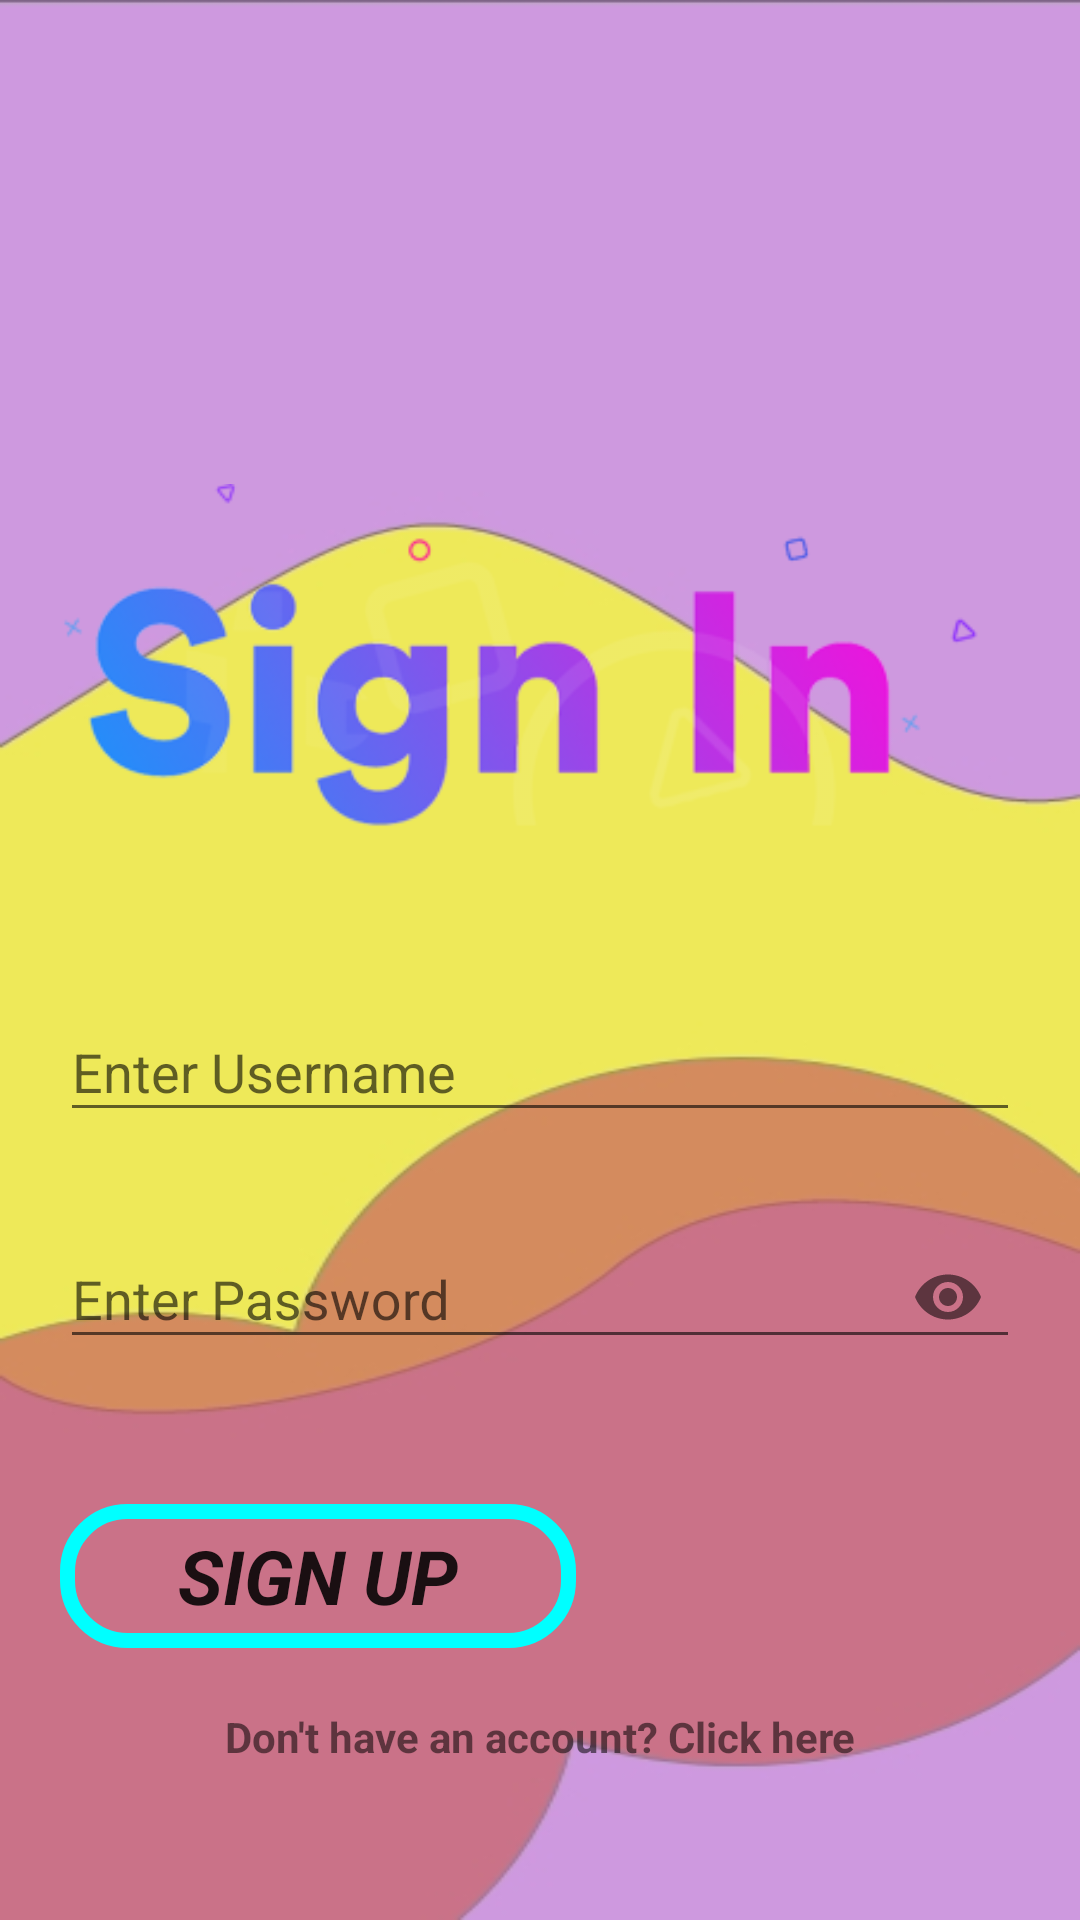

Produce the Android XML layout that renders to this screen, including the resource entries it uses.
<!-- AndroidManifest.xml: application theme AppTheme -->
<!-- res/layout/activity_sign_in.xml -->
<?xml version="1.0" encoding="utf-8"?>
<LinearLayout xmlns:android="http://schemas.android.com/apk/res/android"
    xmlns:app="http://schemas.android.com/apk/res-auto"
    xmlns:tools="http://schemas.android.com/tools"
    android:layout_width="match_parent"
    android:layout_height="match_parent"
    tools:context=".SignInActivity"
    android:orientation="vertical"
    android:padding="20dp"
    android:background="@drawable/sign_up_img_xd">
    



    <ImageView
        android:id="@+id/signInimg"
        android:layout_width="wrap_content"
        android:layout_height="wrap_content"
        android:layout_alignParentTop="true"
        android:layout_marginTop="125dp"
        android:src="@drawable/sign_in_logo" />

    <com.google.android.material.textfield.TextInputLayout
        android:layout_width="match_parent"
        android:layout_height="wrap_content"
        android:layout_below="@+id/signInimg"
        android:id="@+id/signInField"
        android:layout_marginTop="20dp">

        <com.google.android.material.textfield.TextInputEditText
            android:layout_width="match_parent"
            android:layout_height="wrap_content"
            android:id="@+id/userID"
            android:hint="Enter Username"
            android:inputType="textEmailAddress"
            android:drawableLeft="@drawable/person_name_logo"/>

    </com.google.android.material.textfield.TextInputLayout>

    <com.google.android.material.textfield.TextInputLayout
        android:layout_width="match_parent"
        android:layout_height="wrap_content"
        android:id="@+id/passwordField"
        android:layout_below="@+id/signInField"
        android:layout_marginTop="20dp"
        app:passwordToggleEnabled="true">

        <com.google.android.material.textfield.TextInputEditText
            android:layout_width="match_parent"
            android:layout_height="wrap_content"
            android:id="@+id/pass"
            android:hint="Enter Password"
            android:inputType="textPassword"
            android:drawableStart="@drawable/lock_logo2"
            />

    </com.google.android.material.textfield.TextInputLayout>

    <Button
        android:layout_width="172dp"
        android:layout_height="wrap_content"
        android:layout_below="@+id/passwordField"
        android:layout_alignEnd="@+id/passwordField"
        android:layout_marginTop="45dp"
        android:layout_marginEnd="45dp"
        android:background="@drawable/btn_shape"
        android:fontFamily="sans-serif"
        android:text="Sign up"
        android:textSize="25sp"
        android:textStyle="italic|bold"
        android:id="@+id/bttnSignIn"/>
    <TextView
        android:layout_width="match_parent"
        android:layout_height="wrap_content"
        android:text="Don't have an account? Click here"
        android:layout_marginTop="20dp"
        android:textAlignment="center"
        android:textStyle="bold"
        android:id="@+id/txtSignUp"/>

</LinearLayout>
<!-- resources referenced by this layout -->
<resources>
  <!-- drawable btn_shape (drawable) -->
  <?xml version="1.0" encoding="utf-8"?>
  <shape xmlns:android="http://schemas.android.com/apk/res/android">
  <stroke
      android:color="@color/secondaryTextColor"
      android:width="5dp"/>
      <corners
          android:radius="20dp"/>
  </shape>
  <!-- drawable sign_in_logo: png bitmap (drawable, 37744 bytes) -->
  <!-- drawable sign_up_img_xd: jpg bitmap (drawable, 23872 bytes) -->
  <style name="AppTheme" parent="Theme.AppCompat.Light.DarkActionBar">
          
          <item name="colorPrimary">@color/colorPrimary</item>
          <item name="colorPrimaryDark">@color/colorPrimaryDark</item>
          <item name="colorAccent">@color/colorAccent</item>
          <item name="android:windowContentTransitions">true</item>
      </style>
  <color name="secondaryTextColor">#00ffff</color>
  <color name="colorPrimary">#67daff</color>
  <color name="colorPrimaryDark">#007ac1</color>
  <color name="colorAccent">#03DAC5</color>
</resources>
